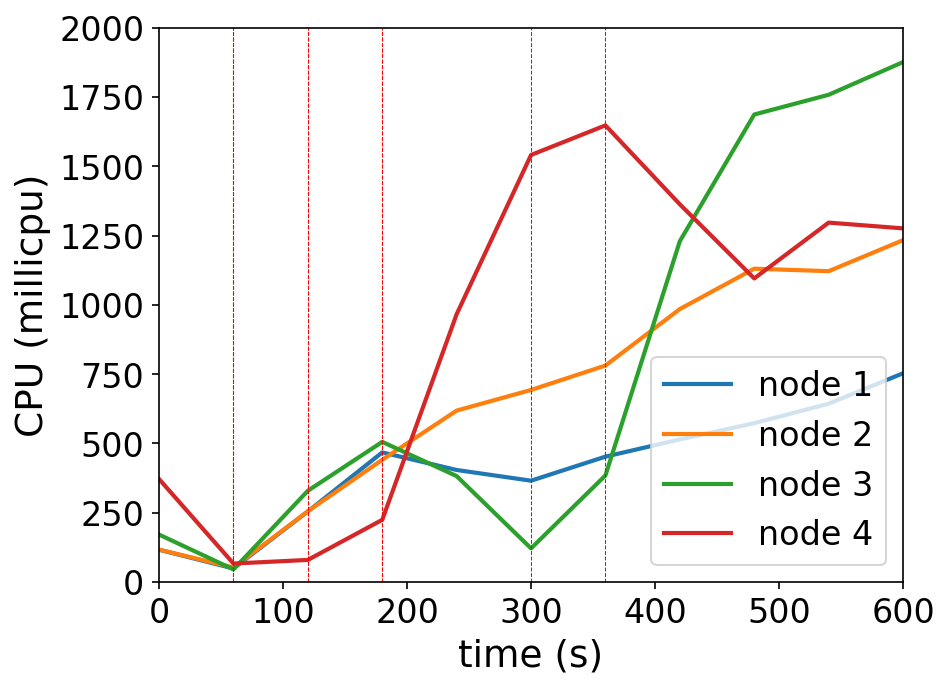

The table this chart was drawn from, first rows:
timestamp, ppgcc-m02_pod_amount, ppgcc-m02_memory, ppgcc-m02_cpu, ppgcc-m03_pod_amount, ppgcc-m03_memory, ppgcc-m03_cpu, ppgcc-m04_pod_amount, ppgcc-m04_memory, ppgcc-m04_cpu, ppgcc-m05_pod_amount, ppgcc-m05_memory, ppgcc-m05_cpu
0, 5, 1087880, 116741172, 5, 1045956, 117127604, 5, 1045476, 171440593, 5, 1042544, 371736306
60, 5, 1089464, 49044884, 5, 1048200, 52646988, 5, 1046268, 45678095, 5, 1041488, 66884294
120, 6, 1111772, 254849465, 6, 1065756, 255434031, 6, 1066200, 329415268, 2, 1008752, 79933489
180, 5, 1102004, 467773852, 6, 1071300, 441120695, 5, 1055772, 505763949, 4, 1036472, 224585302
240, 4, 1090652, 404404886, 6, 1075392, 618611889, 4, 1041912, 382410970, 6, 1074092, 966385094
300, 4, 1091048, 365756119, 6, 1079088, 693083532, 4, 1043100, 121615656, 6, 1081484, 1540795556
360, 4, 1093952, 452561122, 6, 1081332, 781142009, 5, 1064352, 384753743, 5, 1067096, 1647570752
420, 4, 1096196, 514658262, 6, 1083840, 984959323, 6, 1089300, 1229802186, 4, 1048220, 1362753233
480, 4, 1096064, 573237142, 6, 1085952, 1130553955, 6, 1094184, 1686755225, 4, 1048616, 1095480015
540, 4, 1099232, 643439961, 6, 1088592, 1121591326, 6, 1098804, 1757953952, 4, 1050464, 1296769057
600, 4, 1099760, 753281002, 6, 1090440, 1233470261, 6, 1101444, 1875863154, 4, 1051124, 1275974297
